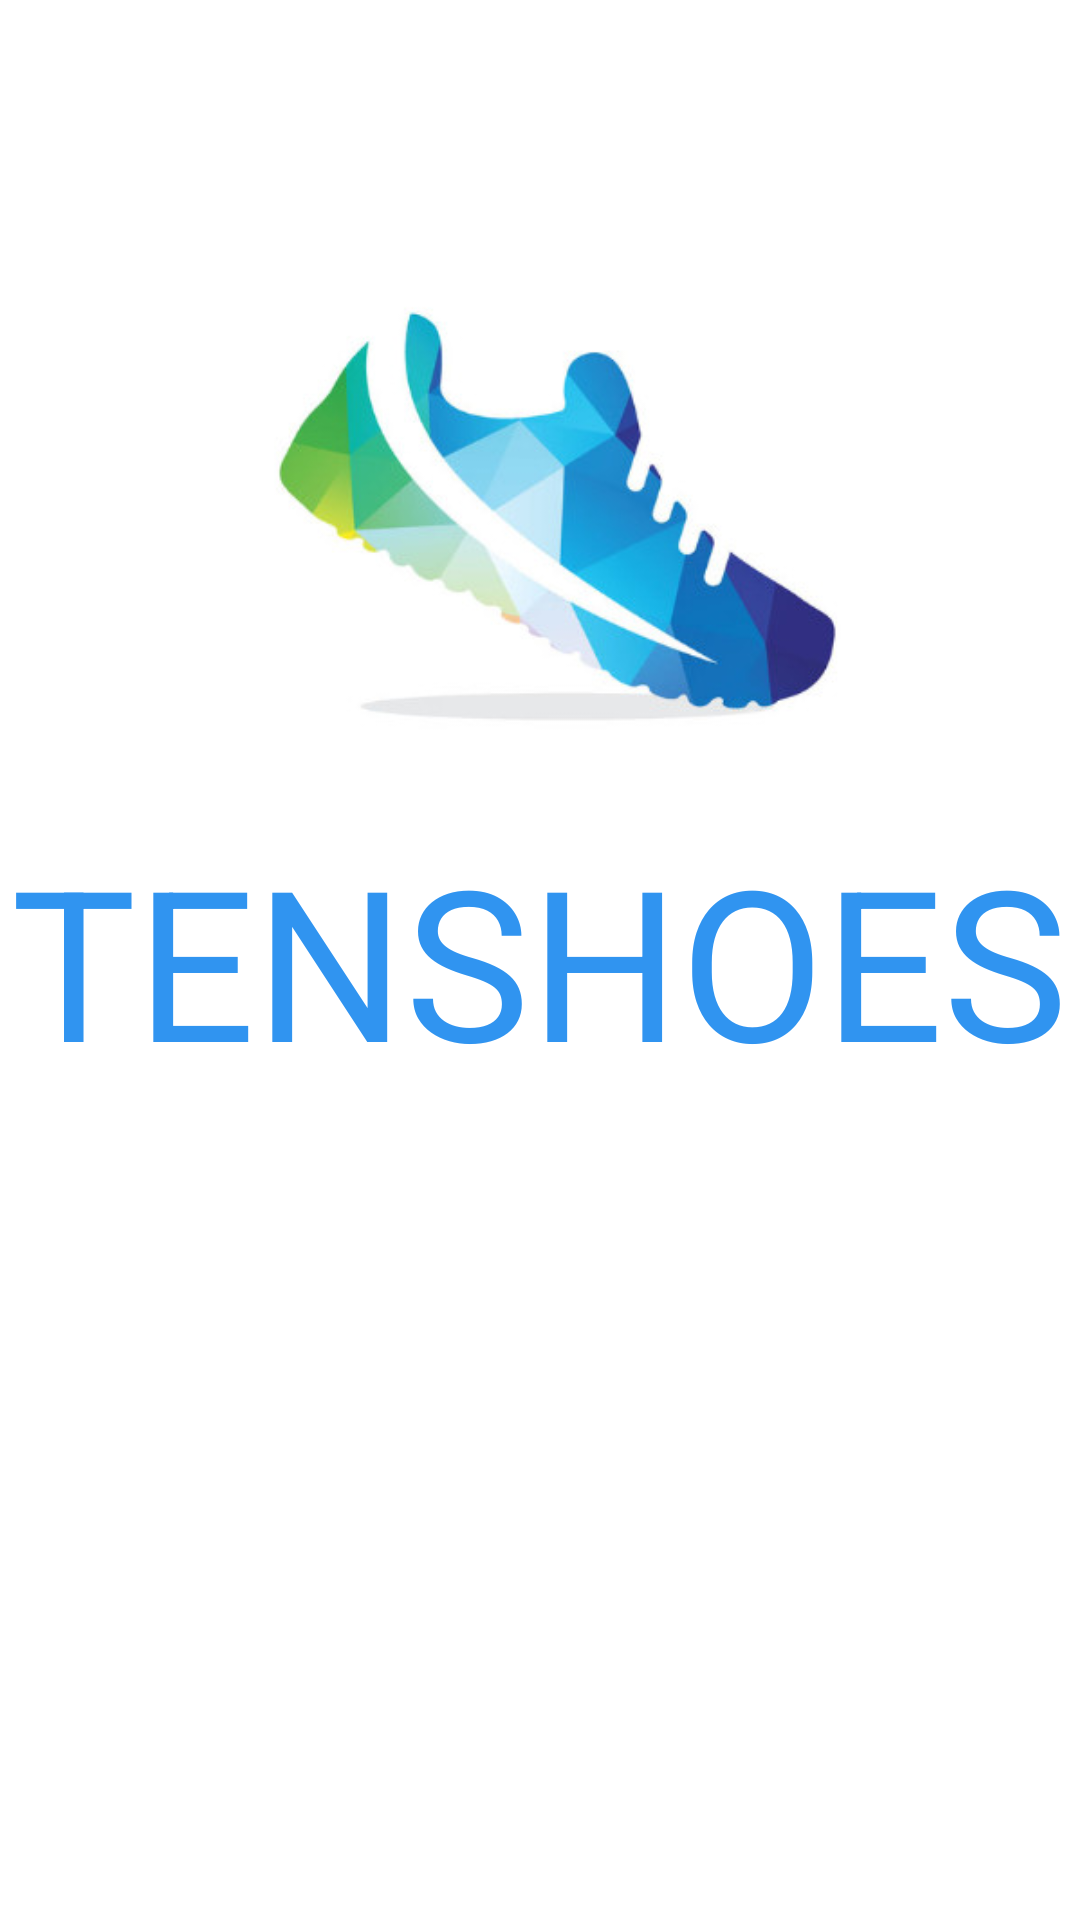

Write the Android layout XML for this screen, with the resource values it uses.
<!-- AndroidManifest.xml: application theme AppTheme -->
<!-- res/layout/tenshoes_main.xml -->
<?xml version="1.0" encoding="utf-8"?>
<RelativeLayout xmlns:android="http://schemas.android.com/apk/res/android"
    xmlns:app="http://schemas.android.com/apk/res-auto"
    xmlns:tools="http://schemas.android.com/tools"
    android:layout_width="match_parent"
    android:layout_height="match_parent"
    tools:context=".tenshoes"
    android:background="#FFFF">

    <ImageView
        android:layout_width="413dp"
        android:layout_height="369dp"
        android:layout_alignParentEnd="true"
        android:layout_marginEnd="-9dp"
        android:src="@drawable/background_tenshoes">
    </ImageView>

    <TextView
        android:id="@+id/txt_tenshoes"
        android:layout_width="wrap_content"
        android:layout_height="wrap_content"
        android:layout_centerInParent="true"
        android:text="TENSHOES"
        android:textColor="#3094F0"
        android:textSize="70sp">
    </TextView>

</RelativeLayout>
<!-- resources referenced by this layout -->
<resources>
  <!-- drawable background_tenshoes: png bitmap (drawable-v24, 18472 bytes) -->
</resources>
